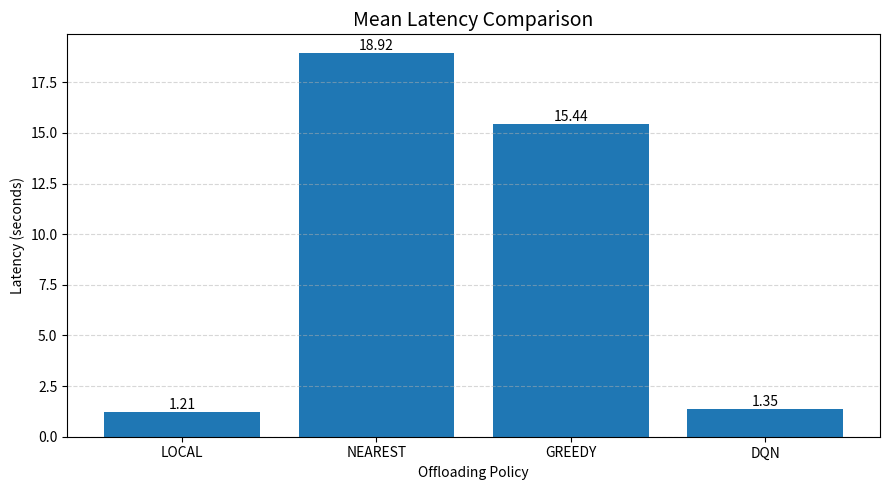
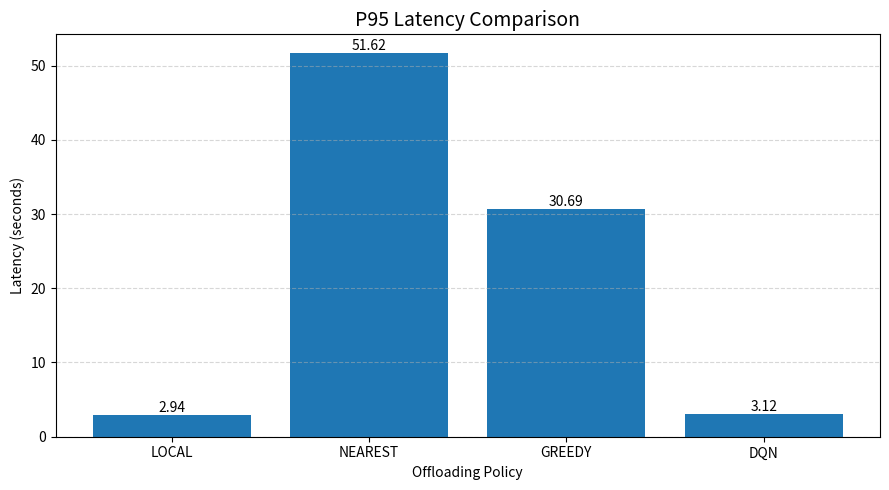
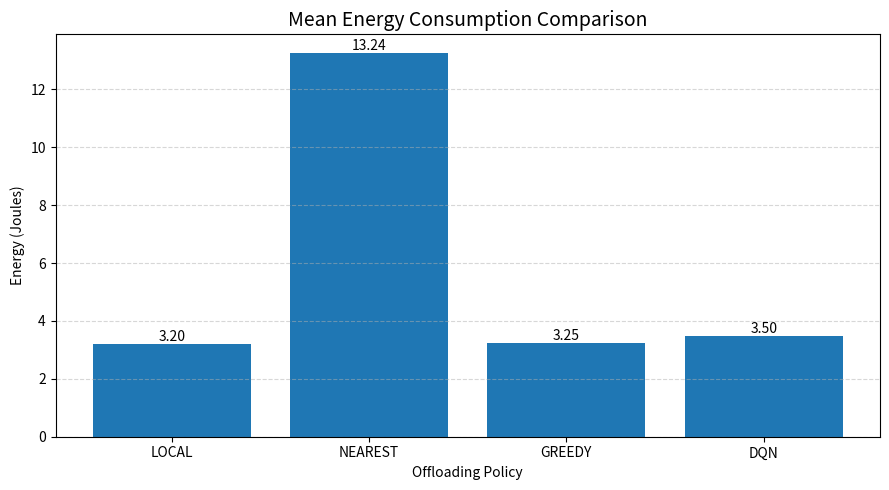
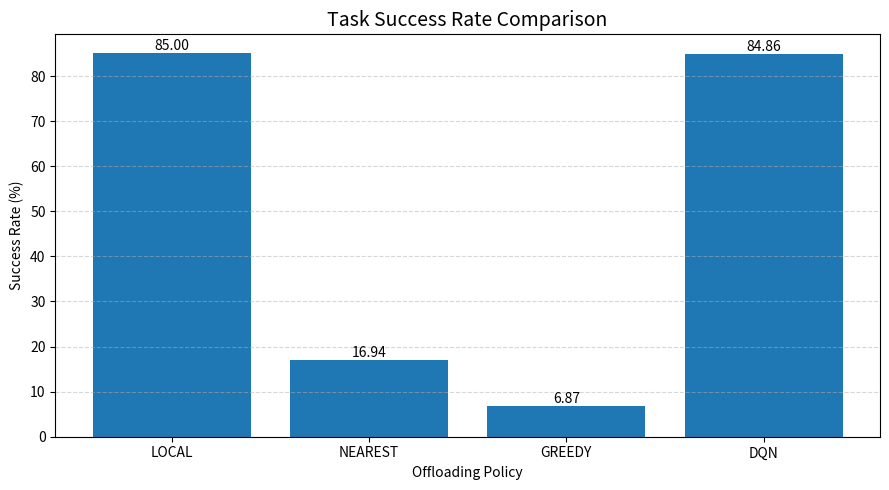
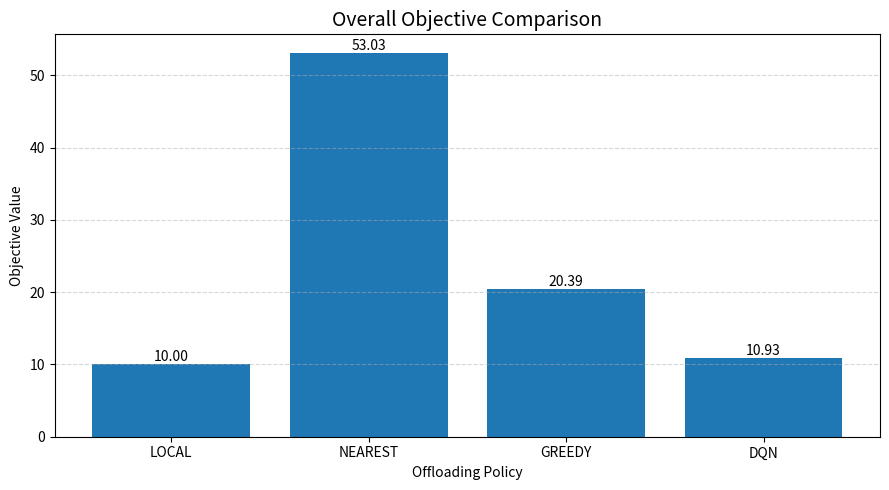

Generate these figures, in order, with matplotlib:

import os
import matplotlib.pyplot as plt
import numpy as np

# Evaluation results: 30 episodes
policies = ["LOCAL", "NEAREST", "GREEDY", "DQN"]

results = {
    "Mean Latency": {
        "values": [1.2089, 18.9182, 15.4393, 1.3466],
        "ylabel": "Latency (seconds)",
        "filename": "01_mean_latency.png"
    },
    "P95 Latency": {
        "values": [2.9390, 51.6229, 30.6924, 3.1215],
        "ylabel": "Latency (seconds)",
        "filename": "02_p95_latency.png"
    },
    "Mean Energy Consumption": {
        "values": [3.2032, 13.2421, 3.2510, 3.4960],
        "ylabel": "Energy (Joules)",
        "filename": "03_mean_energy.png"
    },
    "Task Success Rate": {
        "values": [85.00, 16.94, 6.87, 84.86],
        "ylabel": "Success Rate (%)",
        "filename": "04_success_rate.png"
    },
    "Overall Objective": {
        "values": [10.0013, 53.0310, 20.3873, 10.9274],
        "ylabel": "Objective Value",
        "filename": "05_objective.png"
    }
}

output_dir = "results/policy_comparison"
os.makedirs(output_dir, exist_ok=True)

for title, data in results.items():

    values = data["values"]

    plt.figure(figsize=(9, 5))

    bars = plt.bar(policies, values)

    plt.title(title + " Comparison", fontsize=14)
    plt.xlabel("Offloading Policy")
    plt.ylabel(data["ylabel"])

    plt.grid(axis="y", linestyle="--", alpha=0.5)

    for bar, value in zip(bars, values):
        plt.text(
            bar.get_x() + bar.get_width() / 2,
            bar.get_height(),
            f"{value:.2f}",
            ha="center",
            va="bottom"
        )

    plt.tight_layout()

    save_path = os.path.join(output_dir, data["filename"])
    plt.savefig(save_path, dpi=300, bbox_inches="tight")

    plt.close()

    print("Saved:", save_path)

print("\nAll comparison graphs generated successfully.")
